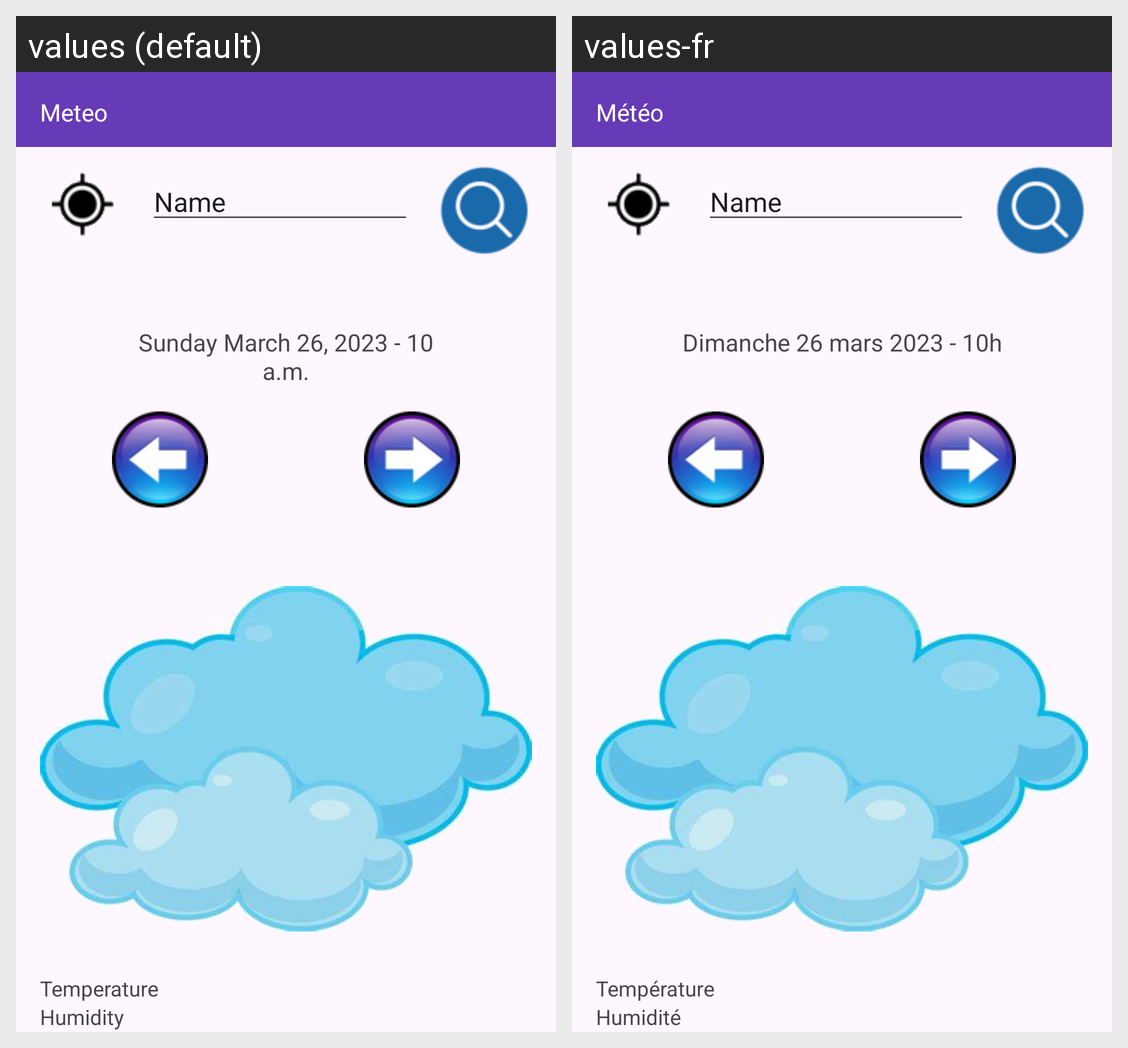

The same Android screen rendered under two of its app's locales, left to right. List the strings drawn on it with the default value and each locale's translation.
Android screen res/layout/activity_main.xml rendered under 2 locales, left to right: values (default), values-fr. Device: Nexus 5 (rendered at 1080×1920; each locale shown at half size, 540×960, under a caption strip naming it); theme Theme.TP2DevMobileApplication_Meteo.
Strings drawn on this screen, with the default value and each locale's value (text and hints the layout hard-codes, and strings that could not be matched under every locale, appear in the picture but are not listed):

MeteoTitle_Label
  values: Meteo
  values-fr: Météo

CurrentDateTime_Label
  values: Sunday March 26, 2023 - 10 a.m.
  values-fr: Dimanche 26 mars 2023 - 10h

Temperature_Label
  values: Temperature
  values-fr: Température

Humidity_Label
  values: Humidity
  values-fr: Humidité
